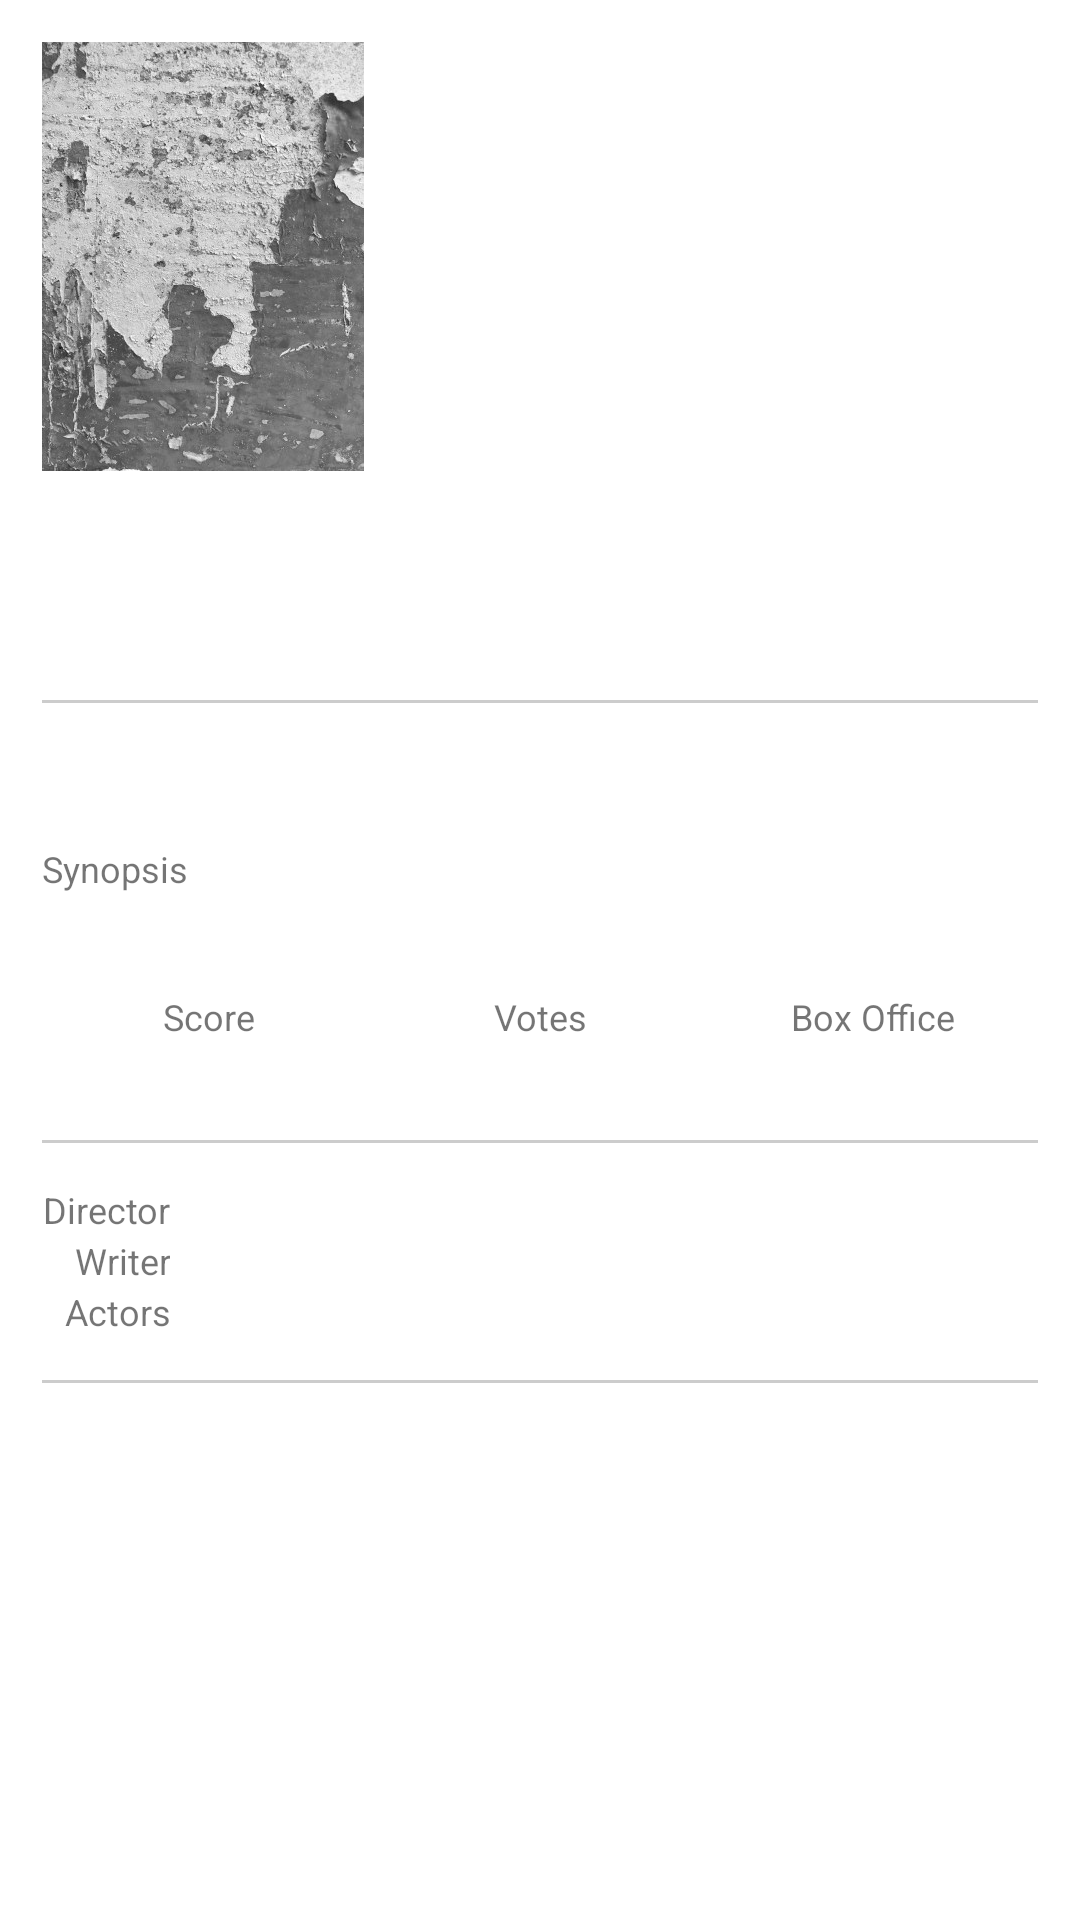

Layout XML and referenced resources for this Android screen:
<!-- AndroidManifest.xml: application theme Theme.SquerOneTest -->
<!-- res/layout/movie_details_fragment.xml -->
<?xml version="1.0" encoding="utf-8"?>
<ScrollView xmlns:android="http://schemas.android.com/apk/res/android"
    xmlns:app="http://schemas.android.com/apk/res-auto"
    xmlns:tools="http://schemas.android.com/tools"
    android:layout_width="match_parent"
    android:layout_height="match_parent"
    tools:context=".ui.moviedetails.MovieDetailsFragment">

    <androidx.constraintlayout.widget.ConstraintLayout
        android:layout_width="match_parent"
        android:layout_height="wrap_content"
        android:layout_margin="@dimen/margin">

        <ImageView
            android:id="@+id/poster"
            android:layout_width="wrap_content"
            android:layout_height="wrap_content"
            app:layout_constraintStart_toStartOf="parent"
            app:layout_constraintTop_toTopOf="parent"
            app:srcCompat="@drawable/no_poster"
            android:contentDescription="@string/movie_poster" />

        <TextView
            android:id="@+id/title"
            android:layout_width="wrap_content"
            android:layout_height="wrap_content"
            app:layout_constraintStart_toStartOf="@id/poster"
            app:layout_constraintTop_toBottomOf="@id/poster"
            android:layout_marginTop="@dimen/margin"
            android:textSize="22sp"
            android:textStyle="bold"
            android:textColor="#000"
            tools:text="title" />

        <TextView
            android:id="@+id/year"
            android:layout_width="wrap_content"
            android:layout_height="wrap_content"
            app:layout_constraintStart_toStartOf="@id/title"
            app:layout_constraintTop_toBottomOf="@id/title"
            style="@style/field_emphasis"
            tools:text="year" />

        <View
            android:id="@+id/separator1"
            android:layout_width="0dp"
            app:layout_constraintStart_toStartOf="parent"
            app:layout_constraintEnd_toEndOf="parent"
            app:layout_constraintTop_toBottomOf="@id/year"
            style="@style/separator"/>

        <TextView
            android:id="@+id/categories"
            android:layout_width="0dp"
            android:layout_height="wrap_content"
            app:layout_constraintStart_toStartOf="@id/poster"
            app:layout_constraintEnd_toStartOf="@id/runtime"
            app:layout_constraintTop_toBottomOf="@id/separator1"
            android:layout_marginTop="@dimen/margin"
            style="@style/description"
            tools:text="categories" />

        <TextView
            android:id="@+id/runtime"
            android:layout_width="0dp"
            android:layout_height="wrap_content"
            app:layout_constraintStart_toEndOf="@id/categories"
            app:layout_constraintEnd_toStartOf="@id/language"
            app:layout_constraintBaseline_toBaselineOf="@id/categories"
            android:layout_marginStart="@dimen/margin"
            android:layout_marginEnd="@dimen/margin"
            android:gravity="center"
            style="@style/description"
            tools:text="categories" />

        <TextView
            android:id="@+id/language"
            android:layout_width="0dp"
            android:layout_height="wrap_content"
            app:layout_constraintStart_toEndOf="@id/runtime"
            app:layout_constraintEnd_toEndOf="parent"
            app:layout_constraintBaseline_toBaselineOf="@id/categories"
            android:gravity="center"
            style="@style/description"
            tools:text="language" />

        <TextView
            android:id="@+id/synopsis_label"
            android:layout_width="wrap_content"
            android:layout_height="wrap_content"
            app:layout_constraintStart_toStartOf="@id/poster"
            app:layout_constraintTop_toBottomOf="@id/categories"
            android:layout_marginTop="@dimen/margin"
            android:text="@string/synopsis"
            style="@style/label"/>

        <TextView
            android:id="@+id/synopsis"
            android:layout_width="0dp"
            android:layout_height="wrap_content"
            app:layout_constraintStart_toStartOf="@id/synopsis_label"
            app:layout_constraintEnd_toEndOf="parent"
            app:layout_constraintTop_toBottomOf="@id/synopsis_label"
            style="@style/description"
            tools:text="synopsis" />


        <TextView
            android:id="@+id/score_label"
            android:layout_width="0dp"
            android:layout_height="wrap_content"
            app:layout_constraintStart_toStartOf="@id/poster"
            app:layout_constraintEnd_toStartOf="@id/votes_label"
            app:layout_constraintTop_toBottomOf="@id/synopsis"
            android:layout_marginTop="@dimen/margin"
            android:gravity="center"
            android:text="@string/score"
            style="@style/label"/>

        <TextView
            android:id="@+id/score"
            android:layout_width="0dp"
            android:layout_height="wrap_content"
            app:layout_constraintStart_toStartOf="@id/score_label"
            app:layout_constraintEnd_toEndOf="@id/score_label"
            app:layout_constraintTop_toBottomOf="@id/score_label"
            android:gravity="center"
            style="@style/field_emphasis"
            tools:text="score" />

        <TextView
            android:id="@+id/votes_label"
            android:layout_width="0dp"
            android:layout_height="wrap_content"
            app:layout_constraintStart_toEndOf="@id/score_label"
            app:layout_constraintEnd_toStartOf="@id/boxoffice_label"
            app:layout_constraintBaseline_toBaselineOf="@id/score_label"
            android:layout_marginTop="@dimen/margin"
            android:gravity="center"
            android:text="@string/votes"
            style="@style/label"/>

        <TextView
            android:id="@+id/votes"
            android:layout_width="0dp"
            android:layout_height="wrap_content"
            app:layout_constraintStart_toStartOf="@id/votes_label"
            app:layout_constraintEnd_toEndOf="@id/votes_label"
            app:layout_constraintTop_toBottomOf="@id/votes_label"
            android:gravity="center"
            style="@style/field_emphasis"
            tools:text="votes" />

        <TextView
            android:id="@+id/boxoffice_label"
            android:layout_width="0dp"
            android:layout_height="wrap_content"
            app:layout_constraintStart_toEndOf="@id/votes_label"
            app:layout_constraintEnd_toEndOf="parent"
            app:layout_constraintBaseline_toBaselineOf="@id/score_label"
            android:gravity="center"
            android:text="@string/boxoffice_labely"
            style="@style/label"/>

        <TextView
            android:id="@+id/boxoffice"
            android:layout_width="0dp"
            android:layout_height="wrap_content"
            app:layout_constraintStart_toStartOf="@id/boxoffice_label"
            app:layout_constraintEnd_toEndOf="@id/boxoffice_label"
            app:layout_constraintTop_toBottomOf="@id/boxoffice_label"
            android:gravity="center"
            style="@style/field_emphasis"
            tools:text="box office" />

        <View
            android:id="@+id/separator2"
            android:layout_width="0dp"
            app:layout_constraintStart_toStartOf="parent"
            app:layout_constraintEnd_toEndOf="parent"
            app:layout_constraintTop_toBottomOf="@id/score"
            style="@style/separator"/>

        <TextView
            android:id="@+id/director_label"
            android:layout_width="0dp"
            android:layout_height="wrap_content"
            app:layout_constraintStart_toStartOf="@id/poster"
            app:layout_constraintEnd_toEndOf="@id/barrierEnd"
            app:layout_constraintTop_toBottomOf="@id/separator2"
            app:layout_constraintWidth_min="wrap"
            android:layout_marginTop="@dimen/margin"
            android:gravity="end"
            android:text="@string/director"
            style="@style/label"/>

        <TextView
            android:id="@+id/writer_label"
            android:layout_width="0dp"
            android:layout_height="wrap_content"
            app:layout_constraintStart_toStartOf="@id/poster"
            app:layout_constraintEnd_toEndOf="@id/barrierEnd"
            app:layout_constraintTop_toBottomOf="@id/director"
            app:layout_constraintWidth_min="wrap"
            android:gravity="end"
            android:text="@string/writer"
            style="@style/label"/>

        <TextView
            android:id="@+id/actors_label"
            android:layout_width="0dp"
            android:layout_height="wrap_content"
            app:layout_constraintStart_toStartOf="@id/poster"
            app:layout_constraintEnd_toEndOf="@id/barrierEnd"
            app:layout_constraintTop_toBottomOf="@id/writer"
            app:layout_constraintWidth_min="wrap"
            android:gravity="end"
            android:text="@string/actors"
            style="@style/label"/>

        <androidx.constraintlayout.widget.Barrier
            android:id="@+id/barrierEnd"
            android:layout_width="0dp"
            android:layout_height="0dp"
            app:barrierDirection="end"
            app:constraint_referenced_ids="director_label, writer_label, actors_label"
            app:layout_constraintStart_toStartOf="parent"
            app:layout_constraintTop_toTopOf="parent" />

        <TextView
            android:id="@+id/director"
            android:layout_width="0dp"
            android:layout_height="wrap_content"
            app:layout_constraintStart_toEndOf="@id/director_label"
            app:layout_constraintEnd_toEndOf="parent"
            app:layout_constraintBaseline_toBaselineOf="@id/director_label"
            style="@style/field"
            tools:text="direcotr" />

        <TextView
            android:id="@+id/writer"
            android:layout_width="0dp"
            android:layout_height="wrap_content"
            app:layout_constraintStart_toEndOf="@id/writer_label"
            app:layout_constraintEnd_toEndOf="parent"
            app:layout_constraintBaseline_toBaselineOf="@id/writer_label"
            style="@style/field"
            tools:text="writer" />

        <TextView
            android:id="@+id/actors"
            android:layout_width="0dp"
            android:layout_height="wrap_content"
            app:layout_constraintStart_toEndOf="@id/actors_label"
            app:layout_constraintEnd_toEndOf="parent"
            app:layout_constraintBaseline_toBaselineOf="@id/actors_label"
            style="@style/field"
            tools:text="actors" />

        <View
            android:id="@+id/separator3"
            android:layout_width="0dp"
            app:layout_constraintStart_toStartOf="parent"
            app:layout_constraintEnd_toEndOf="parent"
            app:layout_constraintTop_toBottomOf="@id/actors"
            style="@style/separator"/>

    </androidx.constraintlayout.widget.ConstraintLayout>
</ScrollView>
<!-- resources referenced by this layout -->
<resources>
  <dimen name="margin">14dp</dimen>
  <!-- drawable no_poster: jpg bitmap (drawable-xxhdpi, 72841 bytes) -->
  <string name="actors">Actors</string>
  <string name="boxoffice_labely">Box Office</string>
  <string name="director">Director</string>
  <string name="movie_poster">Movie Poster</string>
  <string name="score">Score</string>
  <string name="synopsis">Synopsis</string>
  <string name="votes">Votes</string>
  <string name="writer">Writer</string>
  <style name="description">
          <item name="android:textColor">#000</item>
          <item name="android:layout_marginRight">@dimen/margin</item>
      </style>
  <style name="field">
          <item name="android:textSize">14sp</item>
          <item name="android:layout_marginLeft">4dp</item>
          <item name="android:layout_marginRight">4dp</item>
          <item name="android:textColor">#000</item>
      </style>
  <style name="field_emphasis" parent="field">
          <item name="android:textStyle">bold</item>
      </style>
  <style name="label">
          <item name="android:textSize">12sp</item>
      </style>
  <style name="separator">
          <item name="android:layout_height">1dp</item>
          <item name="android:layout_marginTop">@dimen/margin</item>
          <item name="android:background">#CCC</item>
      </style>
  <style name="Theme.SquerOneTest" parent="Theme.MaterialComponents.DayNight.DarkActionBar">
          
          <item name="colorPrimary">@color/squerone_red</item>
          <item name="colorPrimaryVariant">@color/purple_700</item>
          <item name="colorOnPrimary">@color/white</item>
          
          <item name="colorSecondary">@color/teal_200</item>
          <item name="colorSecondaryVariant">@color/teal_700</item>
          <item name="colorOnSecondary">@color/black</item>
          
          <item name="android:statusBarColor" tools:targetApi="l">?attr/colorPrimaryVariant</item>
          
      </style>
  <color name="squerone_red">#EE3F5C</color>
  <color name="purple_700">#FF3700B3</color>
  <color name="white">#FFFFFFFF</color>
  <color name="teal_200">#FF03DAC5</color>
  <color name="teal_700">#FF018786</color>
  <color name="black">#FF000000</color>
</resources>
